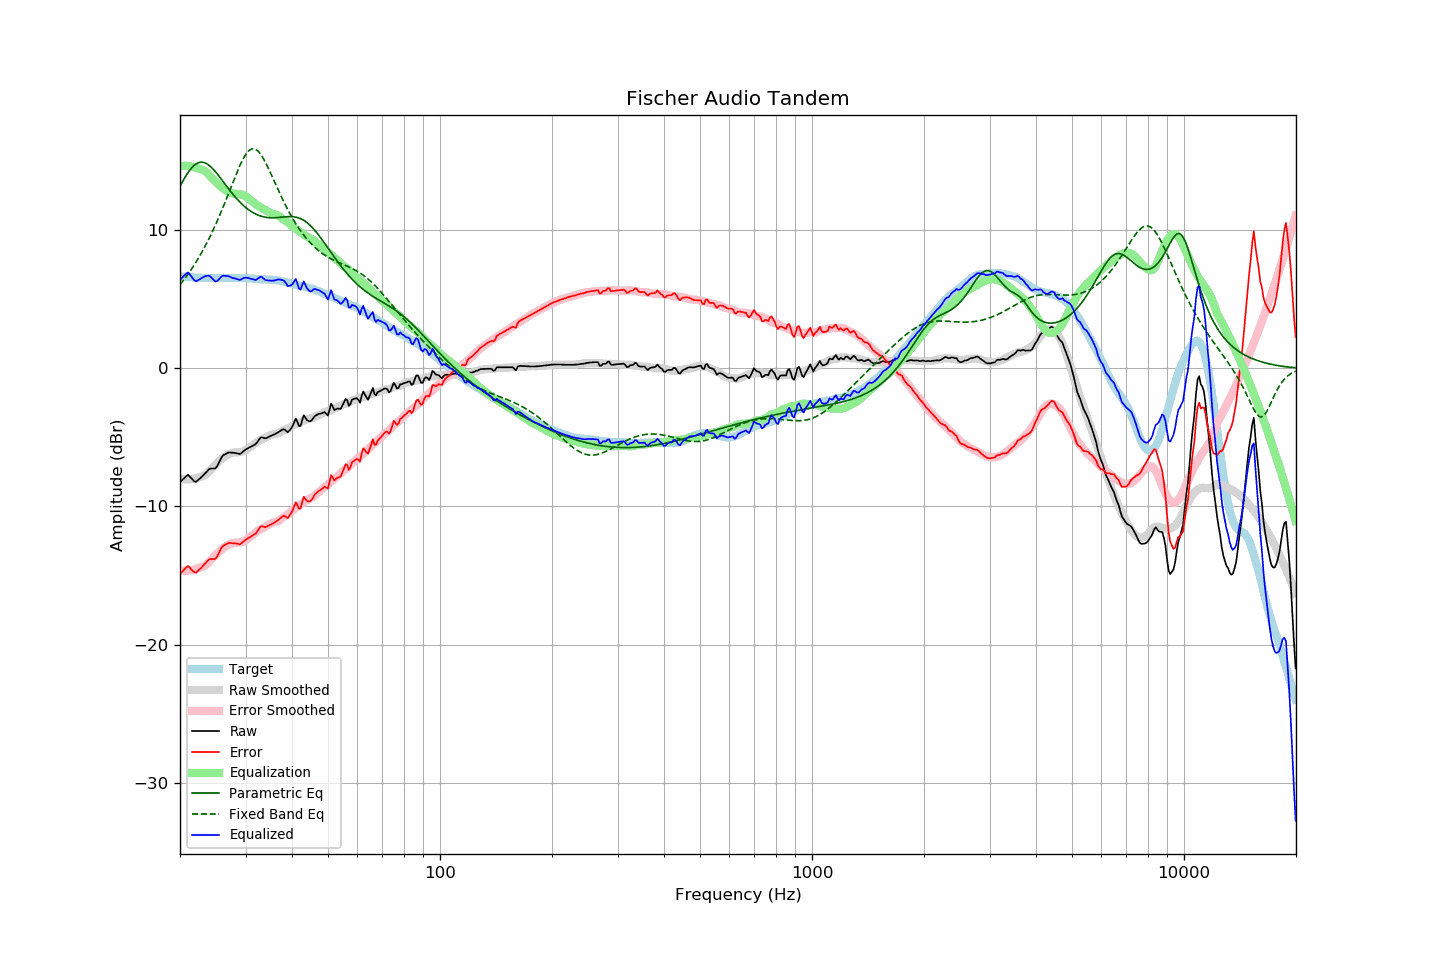

The table this chart was drawn from, first rows:
frequency, raw, error, smoothed, error_smoothed, equalization, parametric_eq, fixed_band_eq, equalized_raw, equalized_smoothed, target
20.00, -8.24, -14.88, -7.98, -14.63, 14.63, 13.17, 6.05, 6.40, 6.65, 6.65
20.20, -8.13, -14.76, -8.01, -14.65, 14.65, 13.39, 6.19, 6.52, 6.64, 6.64
20.40, -8.01, -14.64, -8.03, -14.66, 14.66, 13.60, 6.34, 6.64, 6.63, 6.63
20.61, -7.91, -14.53, -8.04, -14.66, 14.66, 13.80, 6.50, 6.75, 6.62, 6.63
20.81, -7.79, -14.40, -8.04, -14.66, 14.66, 13.99, 6.66, 6.86, 6.61, 6.61
21.02, -7.71, -14.31, -8.04, -14.65, 14.65, 14.17, 6.82, 6.94, 6.60, 6.60
21.23, -7.83, -14.42, -8.04, -14.63, 14.63, 14.33, 6.98, 6.81, 6.60, 6.59
21.44, -7.96, -14.56, -8.03, -14.61, 14.61, 14.48, 7.16, 6.66, 6.59, 6.60
21.66, -8.07, -14.67, -8.01, -14.59, 14.59, 14.61, 7.33, 6.52, 6.58, 6.59
21.87, -8.20, -14.78, -7.98, -14.56, 14.56, 14.71, 7.51, 6.36, 6.58, 6.58
22.09, -8.22, -14.79, -7.95, -14.52, 14.52, 14.80, 7.70, 6.30, 6.57, 6.57
22.31, -8.11, -14.68, -7.91, -14.48, 14.48, 14.86, 7.89, 6.37, 6.56, 6.57
22.54, -8.02, -14.57, -7.89, -14.44, 14.44, 14.90, 8.08, 6.43, 6.56, 6.56
22.76, -7.91, -14.47, -7.86, -14.41, 14.41, 14.92, 8.29, 6.50, 6.55, 6.56
22.99, -7.81, -14.35, -7.82, -14.37, 14.37, 14.92, 8.49, 6.57, 6.55, 6.55
23.22, -7.69, -14.22, -7.77, -14.32, 14.32, 14.89, 8.71, 6.63, 6.55, 6.53
23.45, -7.55, -14.10, -7.70, -14.24, 14.24, 14.85, 8.92, 6.69, 6.54, 6.54
23.69, -7.44, -13.97, -7.59, -14.13, 14.13, 14.78, 9.15, 6.70, 6.54, 6.53
23.92, -7.30, -13.83, -7.48, -14.02, 14.02, 14.70, 9.38, 6.71, 6.54, 6.53
24.16, -7.26, -13.80, -7.36, -13.89, 13.89, 14.60, 9.61, 6.63, 6.54, 6.54
24.40, -7.26, -13.80, -7.23, -13.77, 13.77, 14.49, 9.86, 6.51, 6.54, 6.55
24.65, -7.26, -13.80, -7.11, -13.65, 13.65, 14.37, 10.11, 6.39, 6.54, 6.55
24.89, -7.24, -13.79, -6.99, -13.53, 13.53, 14.24, 10.36, 6.29, 6.54, 6.54
25.14, -7.11, -13.65, -6.87, -13.41, 13.41, 14.10, 10.62, 6.30, 6.54, 6.54
25.39, -6.87, -13.41, -6.76, -13.30, 13.30, 13.95, 10.89, 6.43, 6.54, 6.54
25.65, -6.65, -13.18, -6.65, -13.19, 13.19, 13.80, 11.16, 6.55, 6.55, 6.54
25.91, -6.42, -12.97, -6.54, -13.09, 13.09, 13.65, 11.44, 6.67, 6.55, 6.55
26.16, -6.28, -12.84, -6.45, -13.00, 13.00, 13.49, 11.72, 6.71, 6.55, 6.55
26.43, -6.23, -12.78, -6.37, -12.92, 12.92, 13.34, 12.01, 6.69, 6.55, 6.55
26.69, -6.17, -12.72, -6.30, -12.85, 12.85, 13.18, 12.30, 6.68, 6.55, 6.55
26.96, -6.11, -12.65, -6.23, -12.78, 12.78, 13.03, 12.60, 6.67, 6.55, 6.55
27.23, -6.10, -12.64, -6.18, -12.72, 12.72, 12.88, 12.90, 6.63, 6.55, 6.55
27.50, -6.11, -12.65, -6.13, -12.68, 12.68, 12.73, 13.19, 6.58, 6.55, 6.54
27.77, -6.12, -12.67, -6.10, -12.65, 12.65, 12.59, 13.49, 6.53, 6.55, 6.55
28.05, -6.13, -12.67, -6.09, -12.64, 12.64, 12.45, 13.78, 6.51, 6.55, 6.55
28.33, -6.15, -12.68, -6.09, -12.63, 12.63, 12.32, 14.07, 6.48, 6.54, 6.54
28.62, -6.17, -12.71, -6.08, -12.62, 12.62, 12.19, 14.35, 6.45, 6.54, 6.53
28.90, -6.20, -12.74, -6.07, -12.61, 12.61, 12.06, 14.62, 6.40, 6.54, 6.54
29.19, -6.15, -12.69, -6.05, -12.59, 12.59, 11.95, 14.87, 6.43, 6.54, 6.54
29.48, -6.05, -12.59, -6.02, -12.56, 12.56, 11.84, 15.11, 6.50, 6.53, 6.53
29.78, -5.96, -12.49, -5.98, -12.51, 12.51, 11.73, 15.32, 6.55, 6.53, 6.53
30.08, -5.87, -12.40, -5.92, -12.44, 12.44, 11.63, 15.50, 6.57, 6.52, 6.54
30.38, -5.81, -12.33, -5.84, -12.36, 12.36, 11.54, 15.65, 6.55, 6.52, 6.52
30.68, -5.75, -12.25, -5.76, -12.27, 12.27, 11.45, 15.77, 6.52, 6.51, 6.51
30.99, -5.69, -12.19, -5.67, -12.17, 12.17, 11.37, 15.85, 6.49, 6.50, 6.51
31.30, -5.63, -12.12, -5.58, -12.08, 12.08, 11.30, 15.89, 6.45, 6.49, 6.49
31.61, -5.56, -12.04, -5.50, -11.98, 11.98, 11.23, 15.89, 6.43, 6.49, 6.49
31.93, -5.50, -11.97, -5.41, -11.89, 11.89, 11.17, 15.85, 6.39, 6.48, 6.47
32.24, -5.35, -11.82, -5.33, -11.80, 11.80, 11.12, 15.78, 6.45, 6.47, 6.47
32.57, -5.19, -11.64, -5.27, -11.73, 11.73, 11.07, 15.67, 6.54, 6.46, 6.45
32.89, -5.02, -11.47, -5.20, -11.66, 11.66, 11.03, 15.53, 6.63, 6.46, 6.45
33.22, -5.00, -11.44, -5.14, -11.59, 11.59, 10.99, 15.35, 6.60, 6.45, 6.44
33.55, -5.04, -11.47, -5.09, -11.53, 11.53, 10.96, 15.16, 6.49, 6.44, 6.44
33.89, -5.07, -11.51, -5.03, -11.47, 11.47, 10.94, 14.95, 6.40, 6.44, 6.44
34.23, -5.04, -11.46, -4.97, -11.40, 11.40, 10.92, 14.72, 6.37, 6.43, 6.43
34.57, -4.97, -11.40, -4.91, -11.34, 11.34, 10.91, 14.47, 6.36, 6.42, 6.42
34.92, -4.92, -11.33, -4.85, -11.27, 11.27, 10.90, 14.22, 6.35, 6.42, 6.41
35.27, -4.87, -11.28, -4.80, -11.21, 11.21, 10.90, 13.97, 6.34, 6.41, 6.42
35.62, -4.82, -11.22, -4.77, -11.16, 11.16, 10.90, 13.71, 6.35, 6.40, 6.40
35.97, -4.76, -11.16, -4.75, -11.13, 11.13, 10.90, 13.45, 6.37, 6.39, 6.39
... 635 more rows
